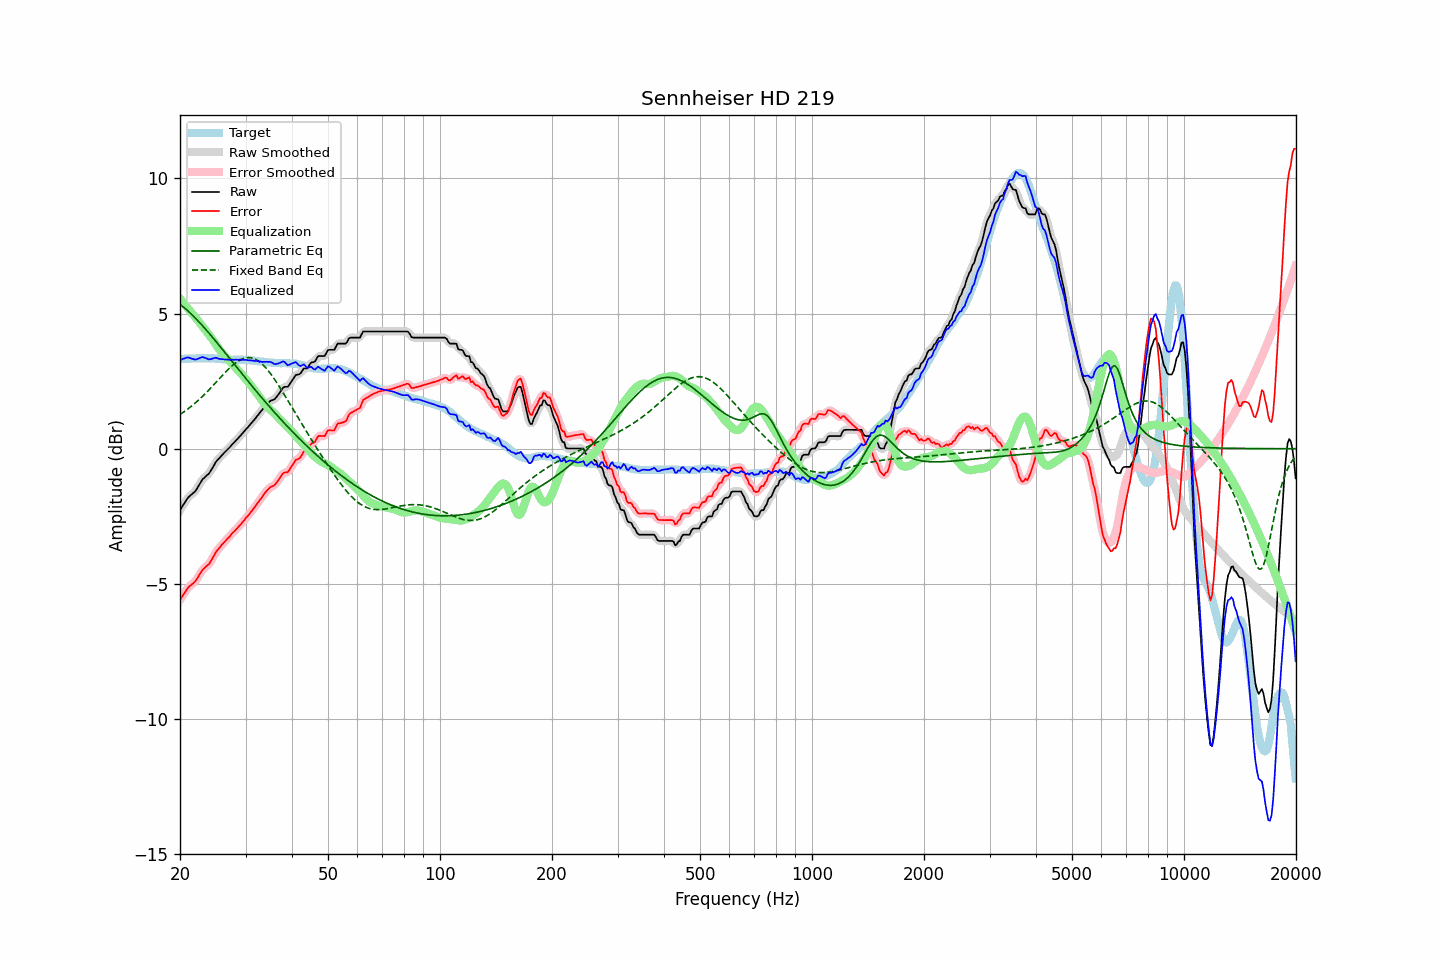

Source data for this figure (header and first rows):
frequency, raw, error, smoothed, error_smoothed, equalization, parametric_eq, fixed_band_eq, equalized_raw, equalized_smoothed, target
20.00, -2.27, -5.59, -2.28, -5.60, 5.56, 5.34, 1.27, 3.28, 3.28, 3.32
20.20, -2.18, -5.50, -2.18, -5.50, 5.48, 5.30, 1.31, 3.30, 3.31, 3.32
20.40, -2.08, -5.40, -2.08, -5.40, 5.41, 5.25, 1.35, 3.33, 3.33, 3.32
20.61, -1.99, -5.32, -1.99, -5.31, 5.33, 5.20, 1.39, 3.34, 3.35, 3.33
20.81, -1.89, -5.22, -1.89, -5.22, 5.26, 5.15, 1.43, 3.37, 3.37, 3.33
21.02, -1.81, -5.14, -1.82, -5.15, 5.19, 5.09, 1.48, 3.38, 3.37, 3.33
21.23, -1.75, -5.08, -1.75, -5.08, 5.11, 5.04, 1.52, 3.36, 3.36, 3.33
21.44, -1.70, -5.04, -1.70, -5.04, 5.04, 4.98, 1.57, 3.34, 3.34, 3.34
21.66, -1.65, -4.99, -1.65, -4.99, 4.97, 4.93, 1.62, 3.32, 3.32, 3.34
21.87, -1.60, -4.94, -1.60, -4.94, 4.90, 4.87, 1.67, 3.30, 3.31, 3.34
22.09, -1.53, -4.87, -1.52, -4.86, 4.83, 4.81, 1.72, 3.30, 3.31, 3.34
22.31, -1.43, -4.78, -1.43, -4.77, 4.75, 4.74, 1.77, 3.32, 3.32, 3.35
22.54, -1.33, -4.67, -1.33, -4.67, 4.68, 4.68, 1.83, 3.35, 3.35, 3.34
22.76, -1.23, -4.58, -1.23, -4.57, 4.60, 4.62, 1.88, 3.37, 3.37, 3.35
22.99, -1.13, -4.48, -1.15, -4.49, 4.53, 4.55, 1.94, 3.40, 3.38, 3.35
23.22, -1.08, -4.43, -1.08, -4.42, 4.45, 4.48, 2.00, 3.37, 3.38, 3.35
23.45, -1.02, -4.37, -1.02, -4.37, 4.38, 4.42, 2.05, 3.35, 3.35, 3.35
23.69, -0.97, -4.32, -0.97, -4.32, 4.30, 4.35, 2.12, 3.33, 3.33, 3.34
23.92, -0.92, -4.27, -0.91, -4.26, 4.22, 4.28, 2.18, 3.30, 3.31, 3.35
24.16, -0.83, -4.17, -0.83, -4.18, 4.14, 4.21, 2.24, 3.31, 3.31, 3.34
24.40, -0.73, -4.07, -0.73, -4.08, 4.06, 4.14, 2.30, 3.33, 3.33, 3.34
24.65, -0.63, -3.98, -0.63, -3.97, 3.98, 4.07, 2.37, 3.34, 3.35, 3.34
24.89, -0.52, -3.85, -0.53, -3.87, 3.89, 3.99, 2.43, 3.37, 3.36, 3.33
25.14, -0.44, -3.77, -0.45, -3.78, 3.80, 3.92, 2.50, 3.36, 3.35, 3.33
25.39, -0.38, -3.70, -0.37, -3.70, 3.71, 3.85, 2.56, 3.33, 3.34, 3.32
25.65, -0.31, -3.63, -0.31, -3.63, 3.63, 3.78, 2.62, 3.32, 3.32, 3.32
25.91, -0.24, -3.55, -0.25, -3.56, 3.56, 3.70, 2.69, 3.31, 3.31, 3.31
26.16, -0.18, -3.49, -0.18, -3.49, 3.49, 3.63, 2.75, 3.31, 3.31, 3.31
26.43, -0.12, -3.42, -0.12, -3.42, 3.42, 3.56, 2.82, 3.30, 3.30, 3.30
26.69, -0.06, -3.36, -0.06, -3.36, 3.36, 3.48, 2.88, 3.30, 3.30, 3.30
26.96, -0.00, -3.30, -0.00, -3.30, 3.29, 3.41, 2.94, 3.29, 3.29, 3.30
27.23, 0.06, -3.24, 0.06, -3.23, 3.23, 3.33, 2.99, 3.29, 3.29, 3.30
27.50, 0.13, -3.16, 0.12, -3.17, 3.17, 3.26, 3.05, 3.30, 3.29, 3.29
27.77, 0.19, -3.10, 0.19, -3.10, 3.10, 3.18, 3.10, 3.29, 3.29, 3.29
28.05, 0.25, -3.05, 0.25, -3.04, 3.04, 3.11, 3.15, 3.29, 3.29, 3.30
28.33, 0.32, -2.98, 0.32, -2.98, 2.98, 3.04, 3.19, 3.30, 3.29, 3.29
28.62, 0.38, -2.92, 0.38, -2.91, 2.91, 2.96, 3.24, 3.29, 3.29, 3.29
28.90, 0.45, -2.84, 0.45, -2.85, 2.85, 2.89, 3.27, 3.29, 3.29, 3.29
29.19, 0.51, -2.78, 0.51, -2.78, 2.78, 2.81, 3.30, 3.29, 3.29, 3.29
29.48, 0.58, -2.71, 0.58, -2.71, 2.71, 2.74, 3.33, 3.29, 3.29, 3.29
29.78, 0.65, -2.64, 0.65, -2.64, 2.64, 2.67, 3.35, 3.29, 3.29, 3.29
30.08, 0.72, -2.56, 0.71, -2.57, 2.57, 2.59, 3.36, 3.29, 3.29, 3.28
30.38, 0.78, -2.50, 0.78, -2.50, 2.50, 2.52, 3.37, 3.28, 3.28, 3.28
30.68, 0.85, -2.43, 0.85, -2.43, 2.42, 2.45, 3.37, 3.27, 3.27, 3.28
30.99, 0.92, -2.35, 0.92, -2.35, 2.35, 2.38, 3.37, 3.27, 3.27, 3.27
31.30, 0.99, -2.28, 0.99, -2.28, 2.27, 2.30, 3.35, 3.26, 3.26, 3.26
31.61, 1.06, -2.19, 1.06, -2.20, 2.20, 2.23, 3.33, 3.25, 3.25, 3.25
31.93, 1.13, -2.12, 1.13, -2.12, 2.12, 2.16, 3.31, 3.24, 3.25, 3.25
32.24, 1.21, -2.03, 1.21, -2.03, 2.03, 2.09, 3.27, 3.24, 3.24, 3.24
32.57, 1.28, -1.95, 1.28, -1.95, 1.95, 2.02, 3.24, 3.23, 3.23, 3.23
32.89, 1.36, -1.87, 1.36, -1.87, 1.87, 1.95, 3.19, 3.22, 3.22, 3.23
33.22, 1.43, -1.80, 1.43, -1.79, 1.78, 1.88, 3.14, 3.21, 3.21, 3.23
33.55, 1.51, -1.70, 1.51, -1.71, 1.71, 1.81, 3.08, 3.21, 3.21, 3.21
33.89, 1.58, -1.62, 1.58, -1.63, 1.63, 1.74, 3.02, 3.21, 3.21, 3.20
34.23, 1.65, -1.55, 1.65, -1.55, 1.57, 1.67, 2.95, 3.22, 3.22, 3.20
34.57, 1.70, -1.49, 1.70, -1.49, 1.51, 1.60, 2.88, 3.21, 3.22, 3.19
34.92, 1.76, -1.43, 1.75, -1.44, 1.46, 1.53, 2.80, 3.22, 3.21, 3.19
35.27, 1.79, -1.40, 1.78, -1.40, 1.40, 1.46, 2.72, 3.19, 3.19, 3.19
35.62, 1.81, -1.38, 1.81, -1.37, 1.35, 1.40, 2.64, 3.16, 3.16, 3.18
35.97, 1.84, -1.33, 1.85, -1.32, 1.29, 1.33, 2.55, 3.13, 3.14, 3.17
... 635 more rows
